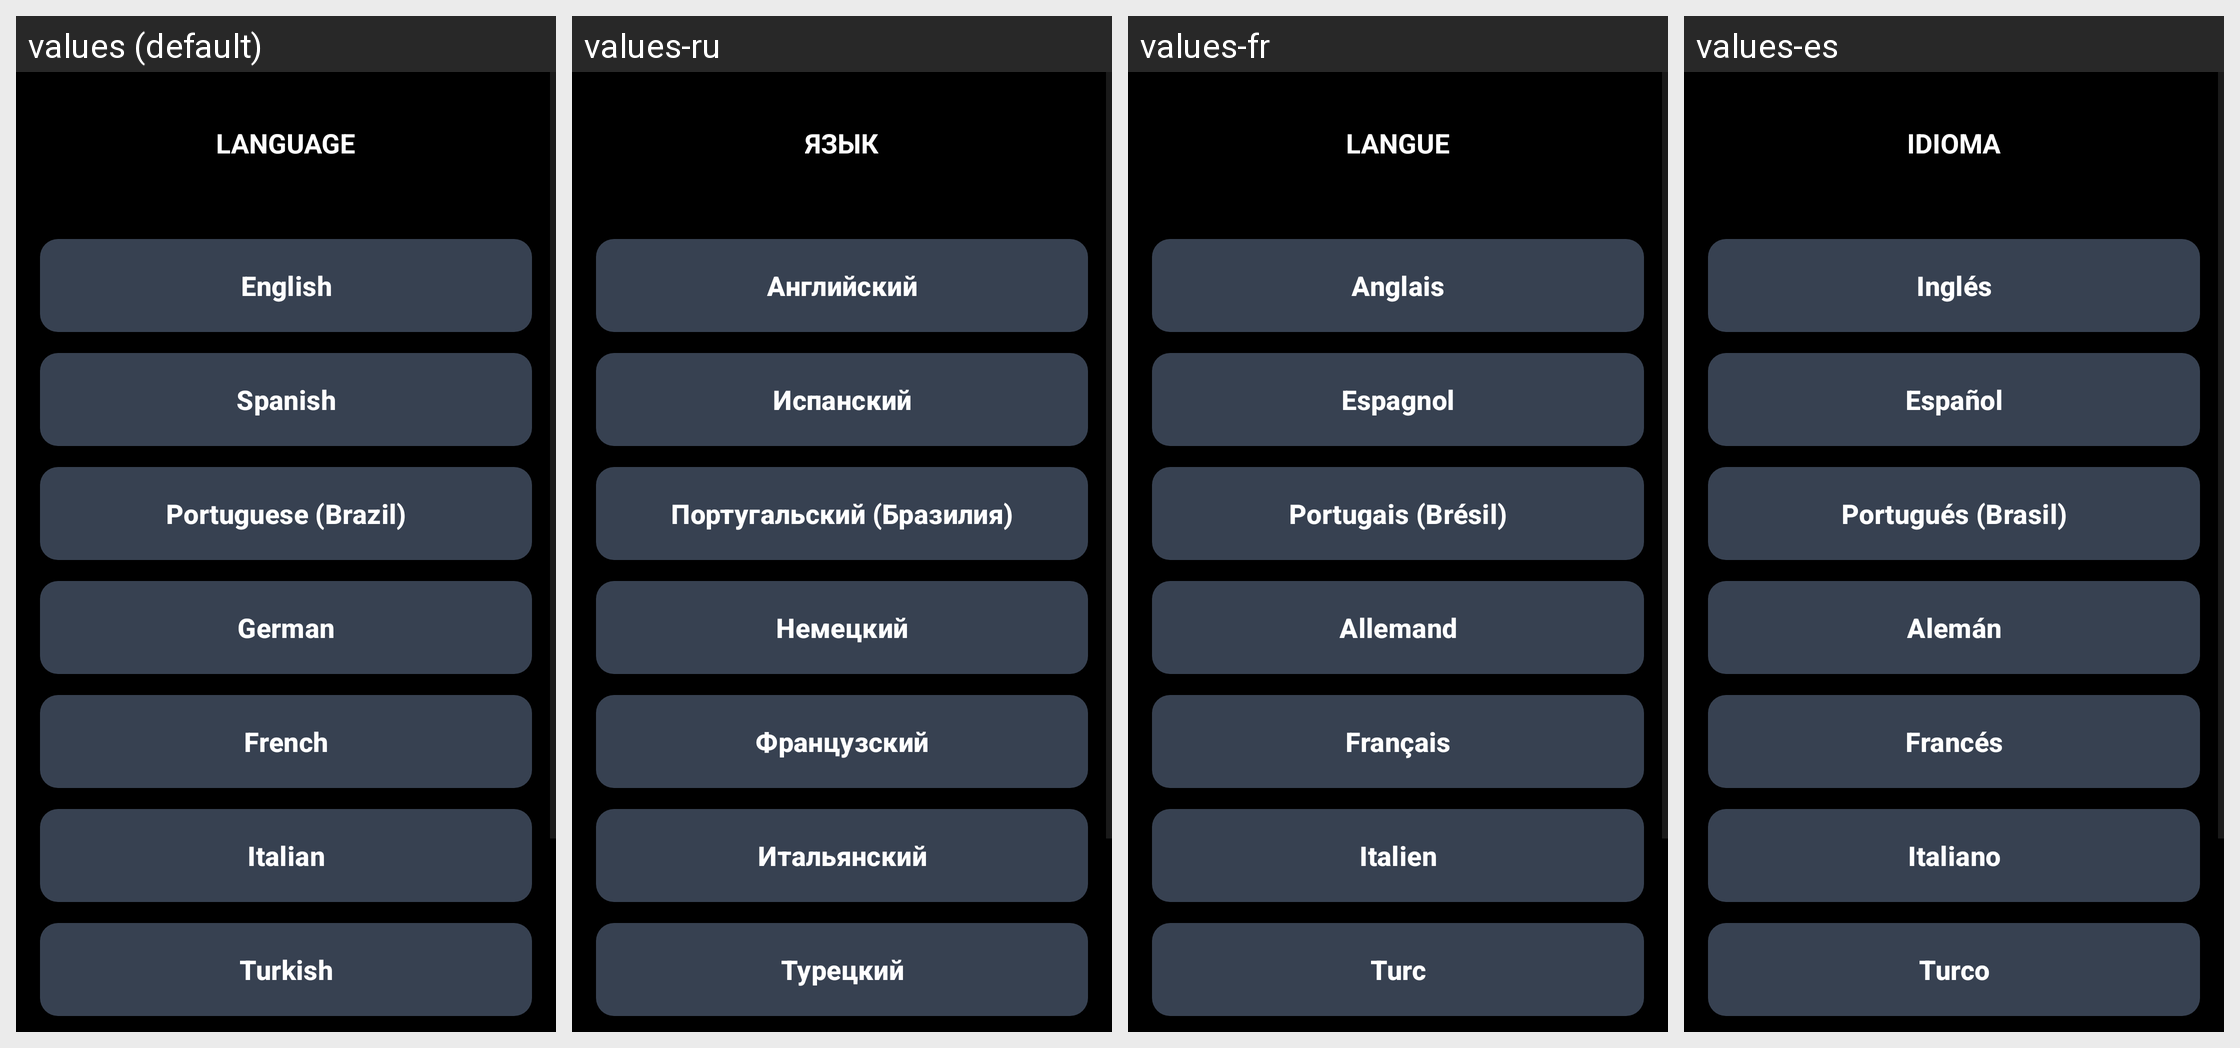

Translations of the strings shown on this Android screen, per locale in the grid:
Android screen res/layout/activity_language.xml rendered under 4 locales, left to right: values (default), values-ru, values-fr, values-es. Device: Nexus 5 (rendered at 1080×1920; each locale shown at half size, 540×960, under a caption strip naming it); theme Theme.AllIsOK.
Other locales in the repository, not shown: values-de, values-it, values-pl, values-pt-rBR, values-tr.
Strings drawn on this screen, with the default value and each locale's value (text and hints the layout hard-codes, and strings that could not be matched under every locale, appear in the picture but are not listed):

language_screen_title
  values: Language
  values-ru: Язык
  values-fr: Langue
  values-es: Idioma

lang_english
  values: English
  values-ru: Английский
  values-fr: Anglais
  values-es: Inglés

lang_spanish
  values: Spanish
  values-ru: Испанский
  values-fr: Espagnol
  values-es: Español

lang_portuguese
  values: Portuguese (Brazil)
  values-ru: Португальский (Бразилия)
  values-fr: Portugais (Brésil)
  values-es: Portugués (Brasil)

lang_german
  values: German
  values-ru: Немецкий
  values-fr: Allemand
  values-es: Alemán

lang_french
  values: French
  values-ru: Французский
  values-fr: Français
  values-es: Francés

lang_italian
  values: Italian
  values-ru: Итальянский
  values-fr: Italien
  values-es: Italiano

lang_turkish
  values: Turkish
  values-ru: Турецкий
  values-fr: Turc
  values-es: Turco
